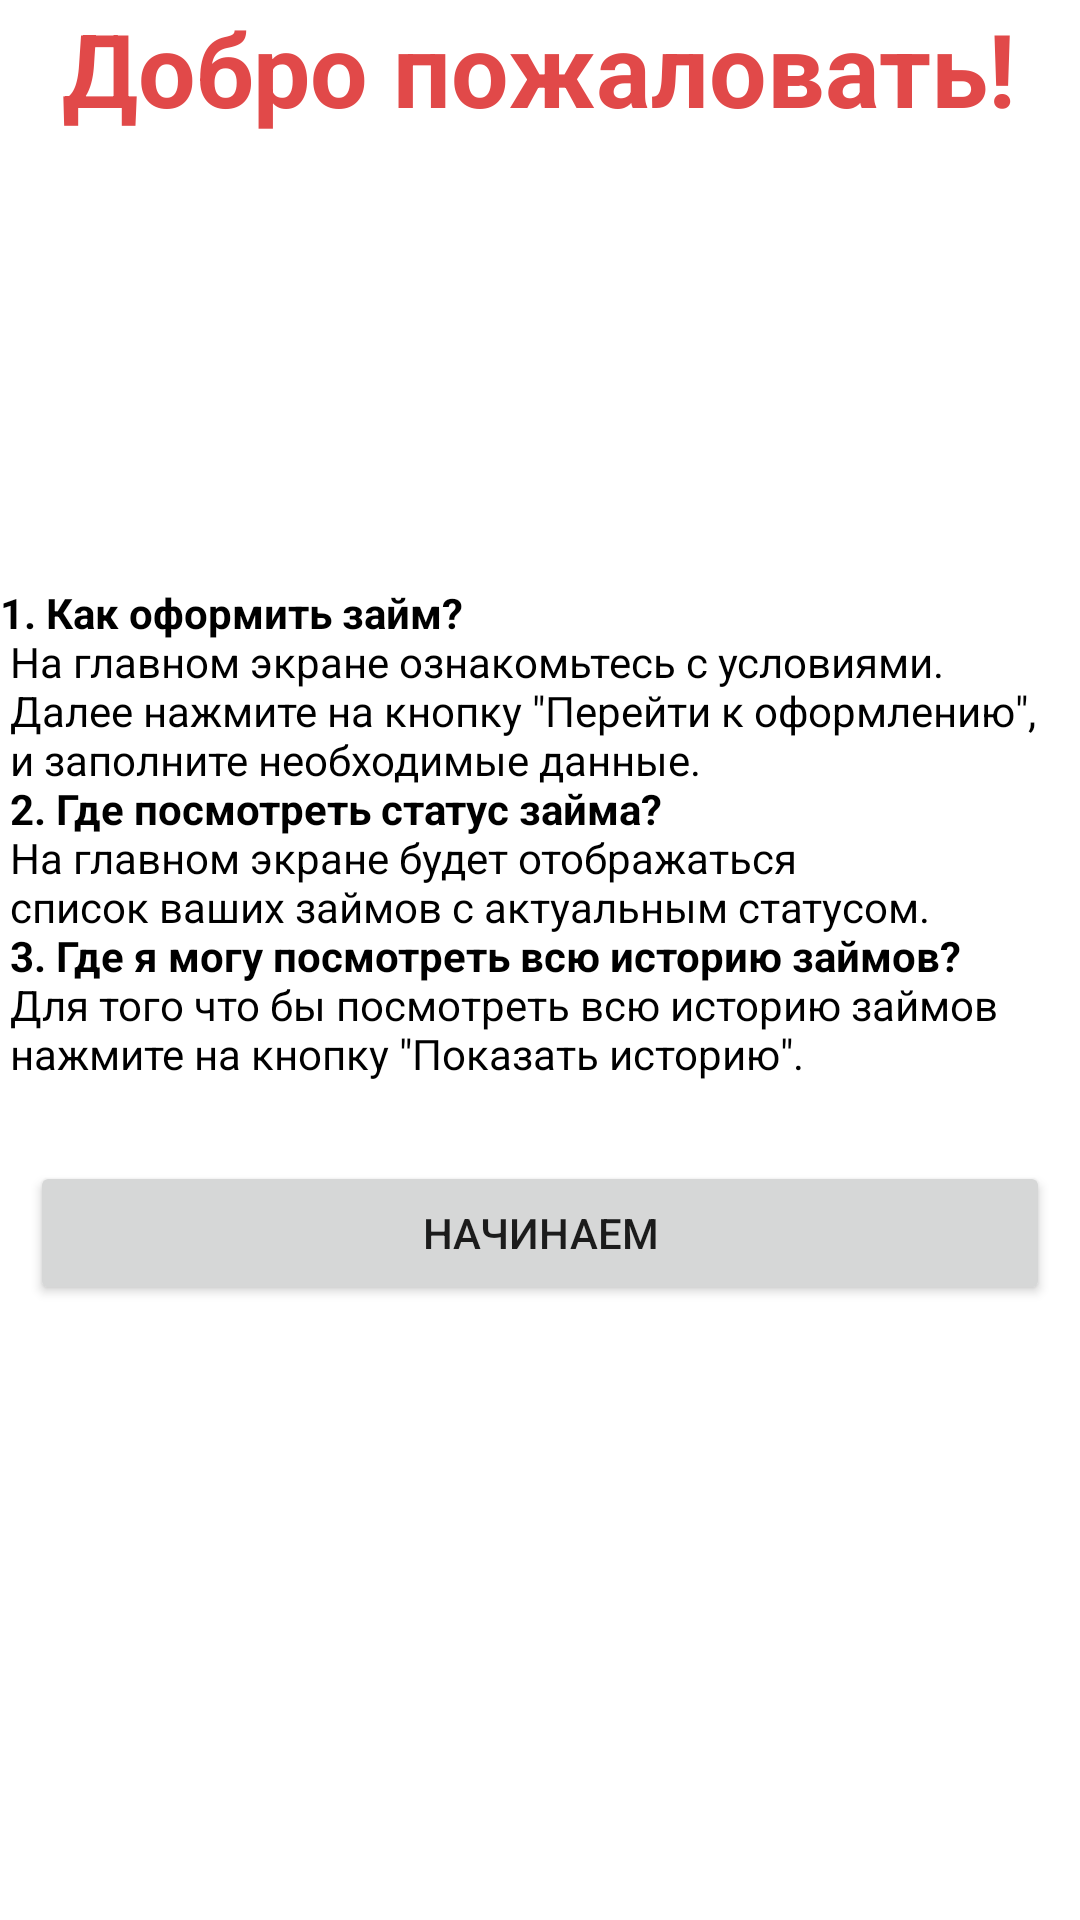

The Android layout XML behind this screen, and the referenced resources:
<!-- AndroidManifest.xml: application theme Theme.Loans -->
<!-- res/layout/first_start_instruction_layout.xml -->
<?xml version="1.0" encoding="utf-8"?>
<FrameLayout xmlns:android="http://schemas.android.com/apk/res/android"
    xmlns:tools="http://schemas.android.com/tools"
    android:layout_width="match_parent"
    android:layout_height="match_parent"
    android:layout_margin="10dp"
    tools:context=".ui.fragments.information.InformationFragment">

    <TextView
        style="@style/HugeHeaders"
        android:layout_width="wrap_content"
        android:layout_height="wrap_content"
        android:layout_gravity="center_horizontal"
        android:text="@string/welcome"
        android:textColor="?attr/colorPrimary" />

    <LinearLayout
        android:layout_width="match_parent"
        android:layout_height="wrap_content"
        android:layout_gravity="center"
        android:orientation="vertical">

        <TextView
            style="@style/SmallPrimaryText"
            android:layout_width="match_parent"
            android:layout_height="wrap_content"
            android:text="@string/first_start_text" />

        <Button
            android:id="@+id/buttonStart"
            style="@style/ButtonStyle"
            android:layout_width="match_parent"
            android:layout_height="wrap_content"
            android:text="@string/start" />

    </LinearLayout>



</FrameLayout>
<!-- resources referenced by this layout -->
<resources>
  <string name="first_start_text">
          <b>1. Как оформить займ?</b> \n
          На главном экране ознакомьтесь с условиями.\n
          Далее нажмите на кнопку \"Перейти к оформлению\",\n
          и заполните необходимые данные. \n
          <b>2. Где посмотреть статус займа?</b> \n
          На главном экране будет отображаться\n
          список ваших займов с актуальным статусом.\n
          <b>3. Где я могу посмотреть всю историю займов?</b> \n
          Для того что бы посмотреть всю историю займов\n
          нажмите на кнопку \"Показать историю\".\n
      </string>
  <string name="start">Начинаем</string>
  <string name="welcome">Добро пожаловать!</string>
  <style name="ButtonStyle" parent="ShapeAppearanceOverlay.Material3.Button">
          <item name="android:layout_margin">@dimen/button_margin</item>
      </style>
  <style name="HugeHeaders" parent="TextAppearance.AppCompat.Display1">
          <item name="android:textColor">?attr/colorPrimary</item>
          <item name="android:textStyle">bold</item>
      </style>
  <style name="SmallPrimaryText" parent="TextAppearance.AppCompat.Small">
          <item name="android:textColor">?attr/colorOnSecondary</item>
          <item name="android:textStyle">normal</item>
      </style>
  <style name="Theme.Loans" parent="Theme.MaterialComponents.DayNight.NoActionBar">
          
          <item name="colorPrimary">@color/colorPrimary</item>
          <item name="colorPrimaryVariant">@color/grayColor</item>
          <item name="colorOnPrimary">@color/white</item>
          <item name="colorOnError">@color/colorRed</item>
          
          <item name="colorSecondary">@color/colorPrimary</item>
          <item name="colorSecondaryVariant">@color/greenColor</item>
          <item name="colorOnSecondary">@color/black</item>
          
          <item name="colorTertiary">@color/darkGrayColor</item>
          
          <item name="android:statusBarColor">?attr/colorPrimaryVariant</item>
          
      </style>
  <dimen name="button_margin">10dp</dimen>
  <color name="colorPrimary">#E14949</color>
  <color name="grayColor">#E9E7E7</color>
  <color name="white">#FFFFFFFF</color>
  <color name="colorRed">#FF1F1F</color>
  <color name="greenColor">#16B839</color>
  <color name="black">#FF000000</color>
  <color name="darkGrayColor">#B1B0B0</color>
</resources>
